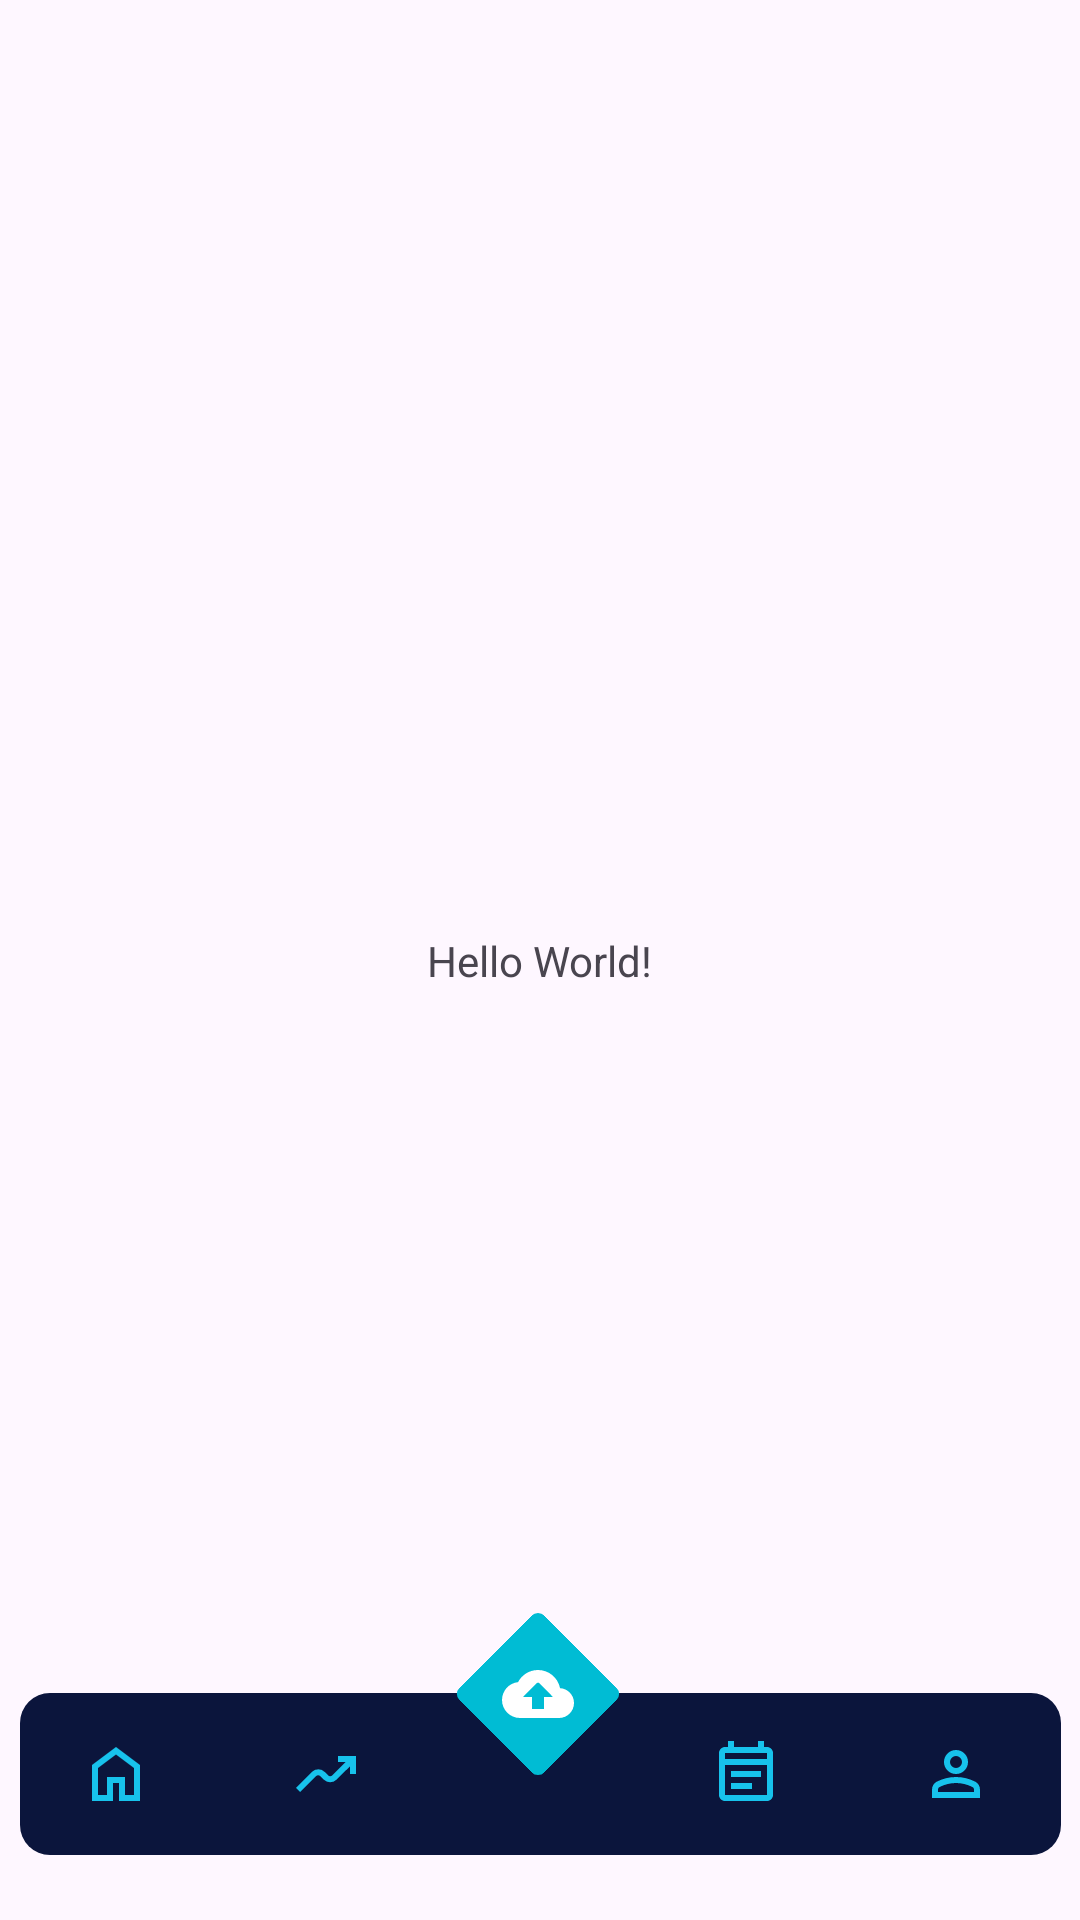

Layout XML and referenced resources for this Android screen:
<!-- AndroidManifest.xml: application theme Theme.SKIVA -->
<!-- res/layout/activity_main.xml -->
<?xml version="1.0" encoding="utf-8"?>
<androidx.constraintlayout.widget.ConstraintLayout
    xmlns:android="http://schemas.android.com/apk/res/android"
    xmlns:app="http://schemas.android.com/apk/res-auto"
    xmlns:tools="http://schemas.android.com/tools"
    android:id="@+id/main"
    android:layout_width="match_parent"
    android:layout_height="match_parent"
    tools:context=".UI.MainActivity">

    <TextView
        android:id="@+id/tvTest"
        android:layout_width="wrap_content"
        android:layout_height="wrap_content"
        android:text="Hello World!"
        app:layout_constraintBottom_toBottomOf="parent"
        app:layout_constraintEnd_toEndOf="parent"
        app:layout_constraintStart_toStartOf="parent"
        app:layout_constraintTop_toTopOf="parent" />

    
    <FrameLayout
        android:id="@+id/frameLayout"
        android:layout_width="347dp"
        android:layout_height="54dp"
        android:background="@drawable/shortcut"
        app:layout_constraintBottom_toBottomOf="parent"
        app:layout_constraintEnd_toEndOf="parent"
        app:layout_constraintStart_toStartOf="parent"
        app:layout_constraintTop_toTopOf="parent"
        app:layout_constraintVertical_bias="0.963">

        
        <ImageButton
            android:id="@+id/homeButton"
            android:layout_width="34dp"
            android:layout_height="34dp"
            android:layout_marginLeft="15dp"
            android:layout_marginTop="10dp"
            android:background="@android:color/transparent"
            android:src="@drawable/sharp_home_24" />

        
        <ImageButton
            android:id="@+id/reminderButton"
            android:layout_width="34dp"
            android:layout_height="34dp"
            android:layout_marginLeft="85dp"
            android:layout_marginTop="10dp"
            android:background="@android:color/transparent"
            android:src="@drawable/sharp_moving_24" />

        
        <ImageButton
            android:id="@+id/reportButton"
            android:layout_width="34dp"
            android:layout_height="34dp"
            android:layout_marginLeft="225dp"
            android:layout_marginTop="10dp"
            android:background="@android:color/transparent"
            android:src="@drawable/outline_event_note_24" />

        
        <ImageButton
            android:id="@+id/profileButton"
            android:layout_width="34dp"
            android:layout_height="34dp"
            android:layout_marginLeft="295dp"
            android:layout_marginTop="10dp"
            android:background="@android:color/transparent"
            android:src="@drawable/sharp_person_24" />
    </FrameLayout>

    
    <ImageButton
        android:id="@+id/screeningButton"
        android:layout_width="40dp"
        android:layout_height="40dp"
        android:background="@drawable/button"
        android:rotation="45"
        app:layout_constraintBottom_toBottomOf="parent"
        app:layout_constraintEnd_toEndOf="parent"
        app:layout_constraintHorizontal_bias="0.498"
        app:layout_constraintStart_toStartOf="parent"
        app:layout_constraintTop_toTopOf="parent"
        app:layout_constraintVertical_bias="0.908" />

    
    <ImageView
        android:id="@+id/imageView"
        android:layout_width="24dp"
        android:layout_height="24dp"
        android:src="@drawable/round_cloud_upload_24"
        app:layout_constraintBottom_toBottomOf="@+id/screeningButton"
        app:layout_constraintEnd_toEndOf="@+id/screeningButton"
        app:layout_constraintStart_toStartOf="@+id/screeningButton"
        app:layout_constraintTop_toTopOf="@+id/screeningButton" />

</androidx.constraintlayout.widget.ConstraintLayout>
<!-- resources referenced by this layout -->
<resources>
  <!-- drawable button (drawable) -->
  <?xml version="1.0" encoding="utf-8"?>
  <shape xmlns:android="http://schemas.android.com/apk/res/android">
      <solid android:color="#00BCD4" />
      <corners android:radius="3dp" />
  </shape>
  <!-- drawable outline_event_note_24 (drawable) -->
  <vector xmlns:android="http://schemas.android.com/apk/res/android" android:autoMirrored="true" android:height="24dp" android:tint="#17C2EC" android:viewportHeight="24" android:viewportWidth="24" android:width="24dp">
        
      <path android:fillColor="@android:color/white" android:pathData="M19,3h-1L18,1h-2v2L8,3L8,1L6,1v2L5,3c-1.1,0 -2,0.9 -2,2v14c0,1.1 0.9,2 2,2h14c1.1,0 2,-0.9 2,-2L21,5c0,-1.1 -0.9,-2 -2,-2zM19,19L5,19L5,9h14v10zM5,7L5,5h14v2L5,7zM7,11h10v2L7,13zM7,15h7v2L7,17z"/>
      
  </vector>
  <!-- drawable round_cloud_upload_24 (drawable) -->
  <vector xmlns:android="http://schemas.android.com/apk/res/android"
      android:height="24dp"
      android:width="24dp"
      android:viewportHeight="24"
      android:viewportWidth="24"
      android:tint="#FFFFFF">
  
      <group android:pivotX="12" android:pivotY="12" >
          <path
              android:fillColor="@android:color/white"
              android:pathData="M19.35,10.04C18.67,6.59 15.64,4 12,4 9.11,4 6.6,5.64 5.35,8.04 2.34,8.36 0,10.91 0,14c0,3.31 2.69,6 6,6h13c2.76,0 5,-2.24 5,-5 0,-2.64 -2.05,-4.78 -4.65,-4.96zM14,13v4h-4v-4H7l4.65,-4.65c0.2,-0.2 0.51,-0.2 0.71,0L17,13h-3z" />
      </group>
  </vector>
  <!-- drawable sharp_home_24 (drawable) -->
  <vector xmlns:android="http://schemas.android.com/apk/res/android" android:height="24dp" android:tint="#17C2EC" android:viewportHeight="960" android:viewportWidth="960" android:width="24dp">
        
      <path android:fillColor="@android:color/white" android:pathData="M240,760L360,760L360,520L600,520L600,760L720,760L720,400L480,220L240,400L240,760ZM160,840L160,360L480,120L800,360L800,840L520,840L520,600L440,600L440,840L160,840ZM480,490L480,490L480,490L480,490L480,490L480,490L480,490L480,490L480,490Z"/>
      
  </vector>
  <!-- drawable sharp_moving_24 (drawable) -->
  <vector xmlns:android="http://schemas.android.com/apk/res/android" android:autoMirrored="true" android:height="24dp" android:tint="#17C2EC" android:viewportHeight="960" android:viewportWidth="960" android:width="24dp">
        
      <path android:fillColor="@android:color/white" android:pathData="M136,720L80,664L292,452Q327,417 377,417Q427,417 462,452L508,498Q520,510 536.5,510Q553,510 565,498L743,320L640,320L640,240L880,240L880,480L800,480L800,377L621,555Q586,590 536,590Q486,590 451,555L404,508Q393,497 376,497Q359,497 348,508L136,720Z"/>
      
  </vector>
  <!-- drawable shortcut (drawable) -->
  <?xml version="1.0" encoding="utf-8"?>
  <shape xmlns:android="http://schemas.android.com/apk/res/android">
      <solid android:color="#0B153C" />
      <corners android:radius="10dp" />
  </shape>
  <style name="Theme.SKIVA" parent="Base.Theme.SKIVA" />
  <style name="Base.Theme.SKIVA" parent="Theme.Material3.DayNight.NoActionBar">
          
          
      </style>
</resources>
